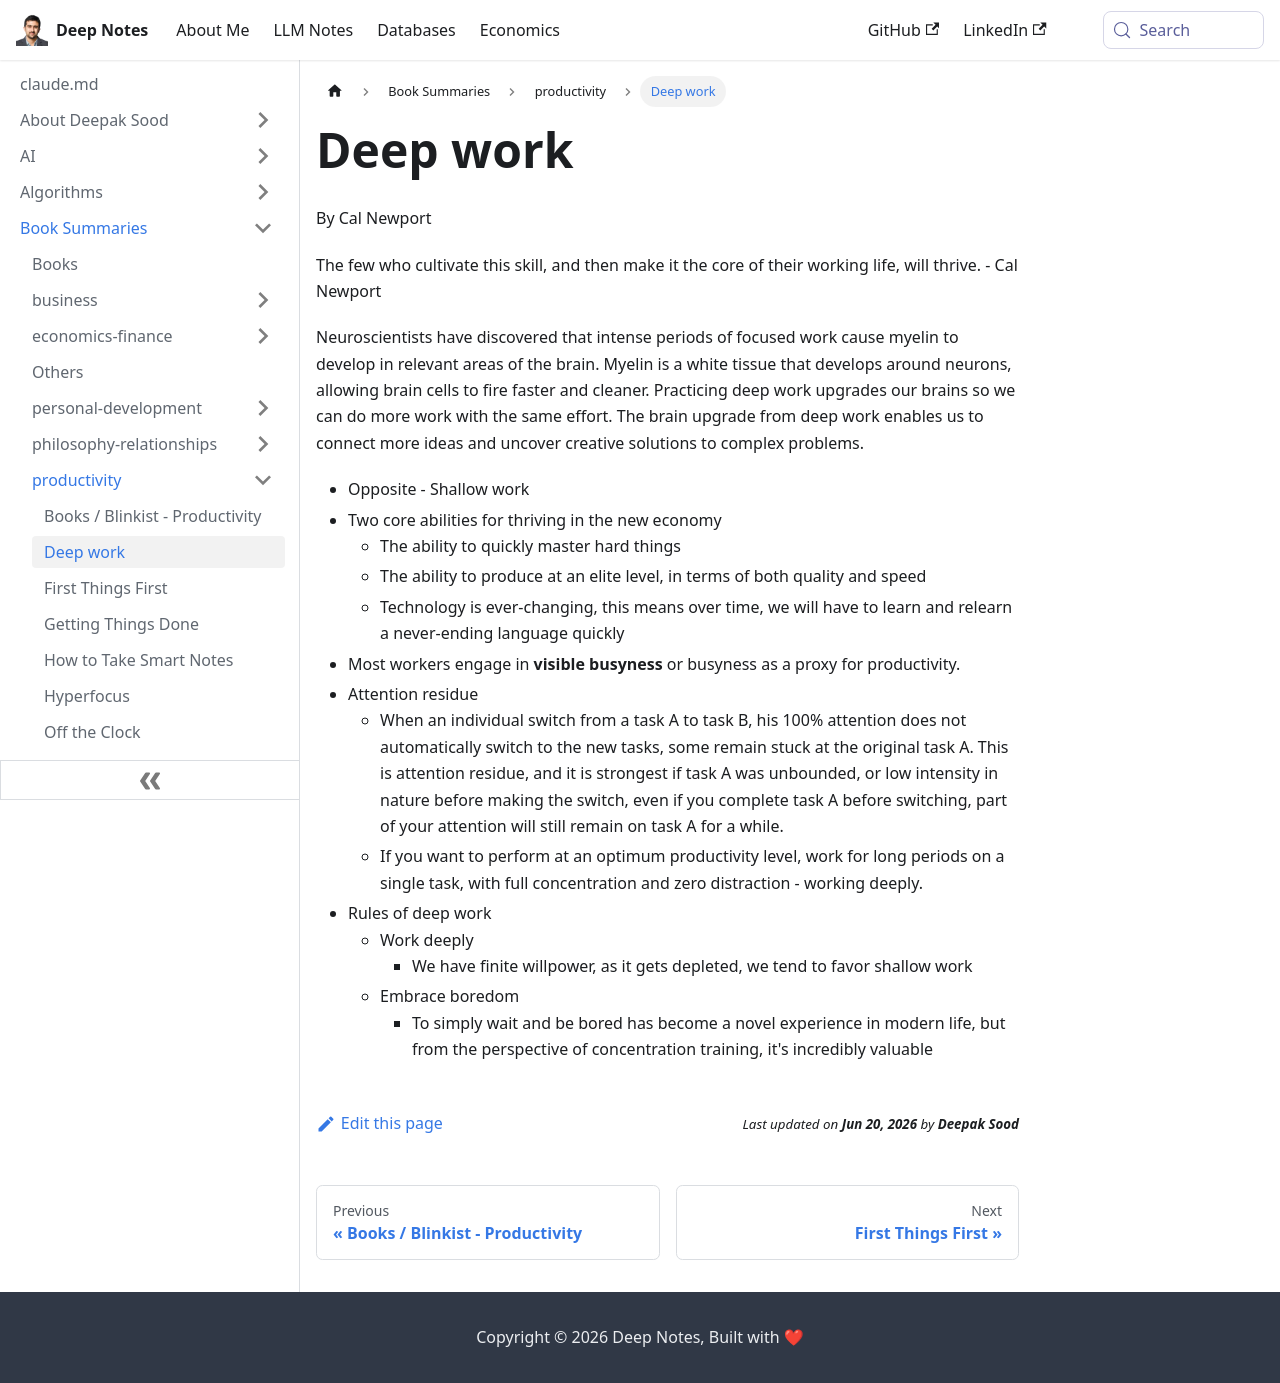

repository: deepaksood619/deepaksood619.github.io · page: book-summaries/productivity/deep-work/index.html · generator: docusaurus

---
slug: /book-summaries/productivity/deep-work
title: Deep work
description: Discover how cultivating deep work skills enhances focus, boosts creativity, and allows you to thrive in today's fast-paced, technology-driven economy.
created: 2026-06-18
updated: 2026-06-18
---
By Cal Newport

The few who cultivate this skill, and then make it the core of their working life, will thrive. - Cal Newport

Neuroscientists have discovered that intense periods of focused work cause myelin to develop in relevant areas of the brain. Myelin is a white tissue that develops around neurons, allowing brain cells to fire faster and cleaner. Practicing deep work upgrades our brains so we can do more work with the same effort. The brain upgrade from deep work enables us to connect more ideas and uncover creative solutions to complex problems.

- Opposite - Shallow work
- Two core abilities for thriving in the new economy
    - The ability to quickly master hard things
    - The ability to produce at an elite level, in terms of both quality and speed
    - Technology is ever-changing, this means over time, we will have to learn and relearn a never-ending language quickly
- Most workers engage in **visible busyness** or busyness as a proxy for productivity.
- Attention residue
    - When an individual switch from a task A to task B, his 100% attention does not automatically switch to the new tasks, some remain stuck at the original task A. This is attention residue, and it is strongest if task A was unbounded, or low intensity in nature before making the switch, even if you complete task A before switching, part of your attention will still remain on task A for a while.
    - If you want to perform at an optimum productivity level, work for long periods on a single task, with full concentration and zero distraction - working deeply.
- Rules of deep work
    - Work deeply
        - We have finite willpower, as it gets depleted, we tend to favor shallow work
    - Embrace boredom
        - To simply wait and be bored has become a novel experience in modern life, but from the perspective of concentration training, it's incredibly valuable
